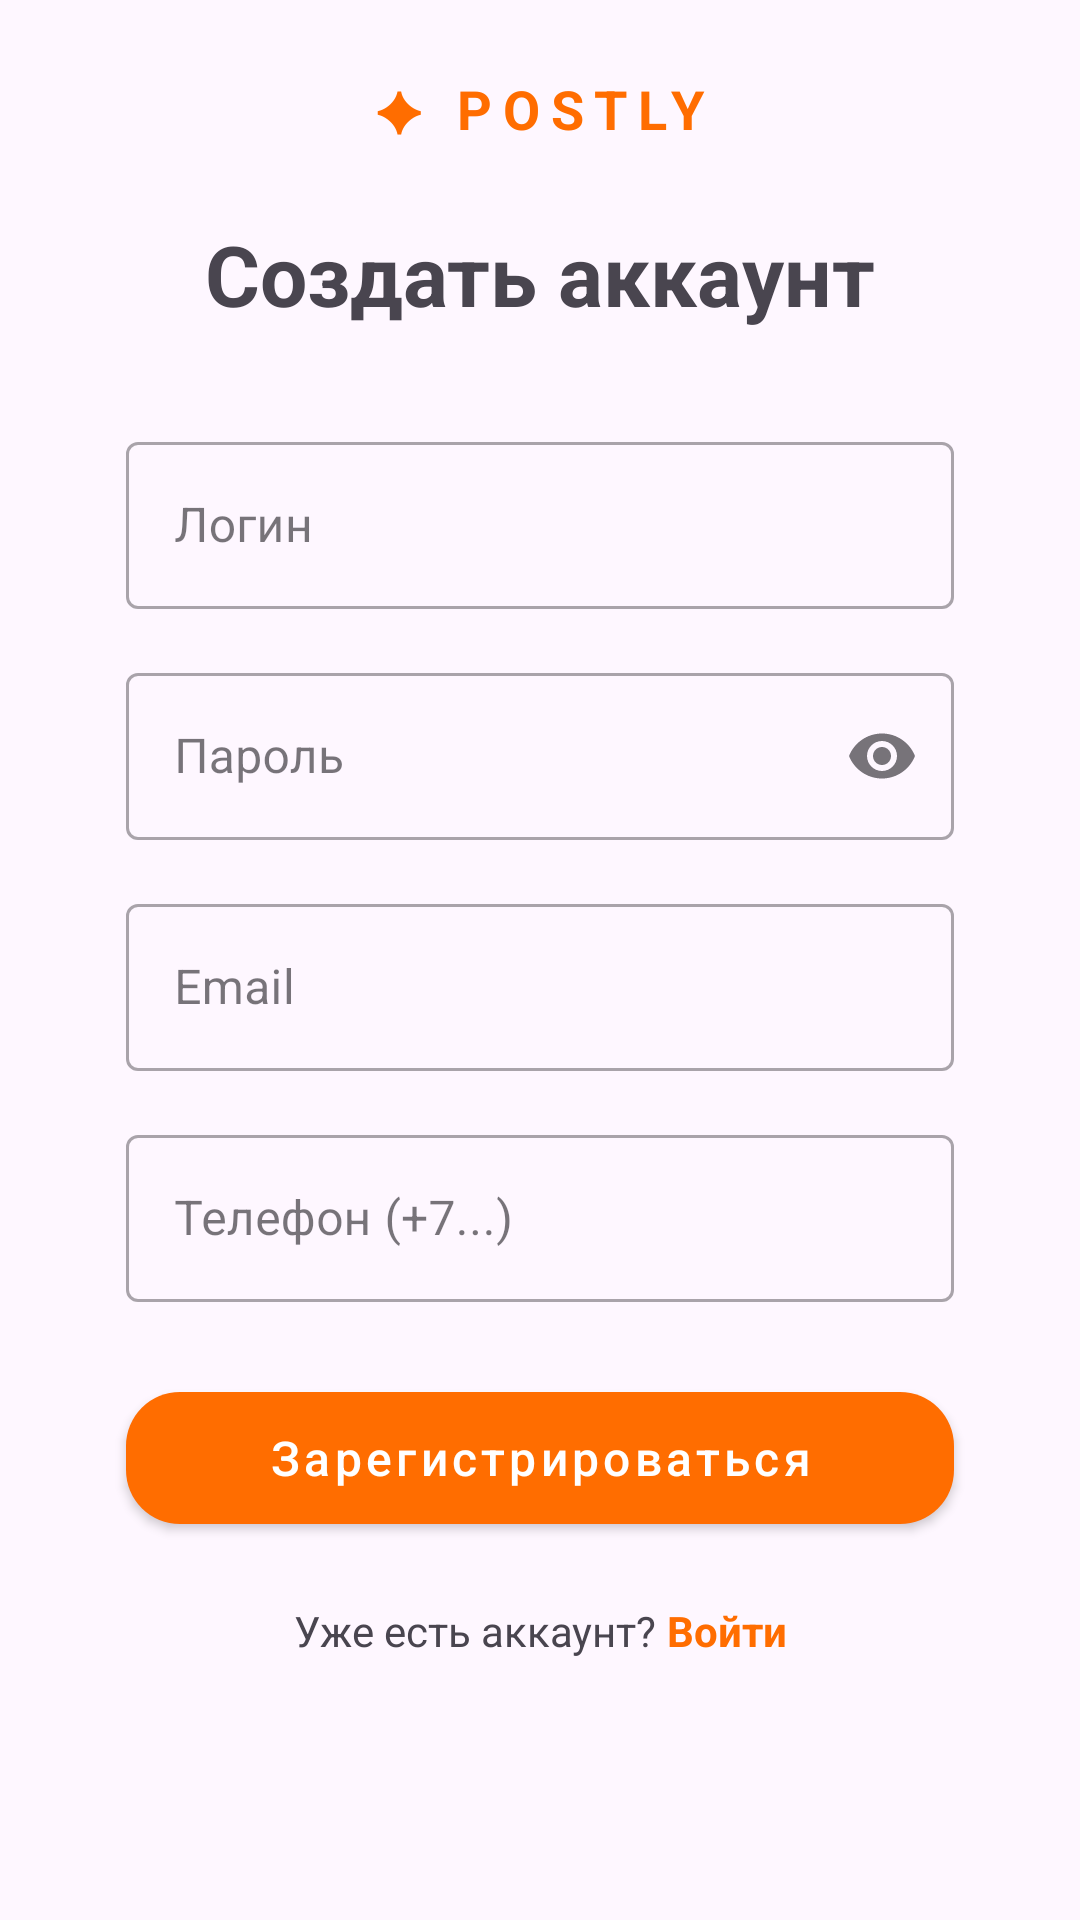

Layout XML and referenced resources for this Android screen:
<!-- AndroidManifest.xml: application theme Theme.PostlyForYakovlev -->
<!-- res/layout/fragment_registration.xml -->
<?xml version="1.0" encoding="utf-8"?>
<androidx.constraintlayout.widget.ConstraintLayout
    xmlns:android="http://schemas.android.com/apk/res/android"
    xmlns:app="http://schemas.android.com/apk/res-auto"
    xmlns:tools="http://schemas.android.com/tools"
    android:id="@+id/registration"
    android:layout_width="match_parent"
    android:layout_height="match_parent"
    android:padding="24dp"
    tools:context=".ui.auth.RegistrationFragment">

    <TextView
        android:id="@+id/registration_logo"
        android:layout_width="wrap_content"
        android:layout_height="wrap_content"
        android:text="✦ POSTLY"
        android:textSize="18sp"
        android:textStyle="bold"
        android:textColor="@color/orange"
        android:letterSpacing="0.2"
        app:layout_constraintEnd_toEndOf="parent"
        app:layout_constraintStart_toStartOf="parent"
        app:layout_constraintTop_toTopOf="parent"
        app:layout_constraintBottom_toTopOf="@id/registration_header"
        app:layout_constraintVertical_chainStyle="packed" />

    <TextView
        android:id="@+id/registration_header"
        android:layout_width="wrap_content"
        android:layout_height="wrap_content"
        android:layout_marginTop="24dp"
        android:text="Создать аккаунт"
        android:textSize="28sp"
        android:textStyle="bold"
        app:layout_constraintBottom_toTopOf="@id/registration_input_username_layout"
        app:layout_constraintEnd_toEndOf="parent"
        app:layout_constraintStart_toStartOf="parent"
        app:layout_constraintTop_toBottomOf="@id/registration_logo" />

    <com.google.android.material.textfield.TextInputLayout
        android:id="@+id/registration_input_username_layout"
        style="@style/Widget.MaterialComponents.TextInputLayout.OutlinedBox"
        android:layout_width="0dp"
        android:layout_height="wrap_content"
        android:layout_marginTop="32dp"
        android:layout_marginEnd="18dp"
        android:layout_marginStart="18dp"
        app:hintEnabled="true"
        app:layout_constraintEnd_toEndOf="parent"
        app:layout_constraintStart_toStartOf="parent"
        app:layout_constraintTop_toBottomOf="@id/registration_header">

        <com.google.android.material.textfield.TextInputEditText
            android:id="@+id/registration_input_username"
            android:layout_width="match_parent"
            android:layout_height="wrap_content"
            android:inputType="textPersonName"
            android:hint="Логин"/>
    </com.google.android.material.textfield.TextInputLayout>

    <com.google.android.material.textfield.TextInputLayout
        android:id="@+id/registration_input_password_layout"
        style="@style/Widget.MaterialComponents.TextInputLayout.OutlinedBox"
        android:layout_width="0dp"
        android:layout_height="wrap_content"
        android:layout_marginTop="16dp"
        android:layout_marginEnd="18dp"
        android:layout_marginStart="18dp"
        app:endIconMode="password_toggle"
        app:layout_constraintEnd_toEndOf="parent"
        app:layout_constraintStart_toStartOf="parent"
        app:layout_constraintTop_toBottomOf="@id/registration_input_username_layout">

        <com.google.android.material.textfield.TextInputEditText
            android:id="@+id/registration_input_password"
            android:layout_width="match_parent"
            android:layout_height="wrap_content"
            android:inputType="textPassword"
            android:hint="Пароль"/>
    </com.google.android.material.textfield.TextInputLayout>

    <com.google.android.material.textfield.TextInputLayout
        android:id="@+id/registration_input_email_layout"
        style="@style/Widget.MaterialComponents.TextInputLayout.OutlinedBox"
        android:layout_width="0dp"
        android:layout_height="wrap_content"
        android:layout_marginTop="16dp"
        android:layout_marginEnd="18dp"
        android:layout_marginStart="18dp"
        app:layout_constraintEnd_toEndOf="parent"
        app:layout_constraintStart_toStartOf="parent"
        app:layout_constraintTop_toBottomOf="@id/registration_input_password_layout">

        <com.google.android.material.textfield.TextInputEditText
            android:id="@+id/registration_input_email"
            android:layout_width="match_parent"
            android:layout_height="wrap_content"
            android:inputType="textEmailAddress"
            android:hint="Email"/>
    </com.google.android.material.textfield.TextInputLayout>

    <com.google.android.material.textfield.TextInputLayout
        android:id="@+id/registration_input_phone_layout"
        style="@style/Widget.MaterialComponents.TextInputLayout.OutlinedBox"
        android:layout_width="0dp"
        android:layout_height="wrap_content"
        android:layout_marginTop="16dp"
        android:layout_marginEnd="18dp"
        android:layout_marginStart="18dp"
        app:layout_constraintEnd_toEndOf="parent"
        app:layout_constraintStart_toStartOf="parent"
        app:layout_constraintTop_toBottomOf="@id/registration_input_email_layout">

        <com.google.android.material.textfield.TextInputEditText
            android:id="@+id/registration_input_phone"
            android:layout_width="match_parent"
            android:layout_height="wrap_content"
            android:inputType="phone"
            android:hint="Телефон (+7...)"/>
    </com.google.android.material.textfield.TextInputLayout>

    <com.google.android.material.button.MaterialButton
        android:id="@+id/registration_button"
        style="@style/Widget.MaterialComponents.Button"
        android:layout_width="0dp"
        android:layout_height="56dp"
        android:layout_marginTop="24dp"
        android:layout_marginEnd="18dp"
        android:layout_marginStart="18dp"
        android:text="Зарегистрироваться"
        android:textAllCaps="false"
        android:textSize="16sp"
        app:backgroundTint="@color/orange"
        app:cornerRadius="18dp"
        app:layout_constraintEnd_toEndOf="parent"
        app:layout_constraintStart_toStartOf="parent"
        app:layout_constraintTop_toBottomOf="@id/registration_input_phone_layout" />

    <LinearLayout
        android:id="@+id/registration_register_container"
        android:layout_width="wrap_content"
        android:layout_height="wrap_content"
        android:layout_marginTop="20dp"
        android:orientation="horizontal"
        app:layout_constraintEnd_toEndOf="parent"
        app:layout_constraintStart_toStartOf="parent"
        app:layout_constraintTop_toBottomOf="@id/registration_button">

        <TextView
            android:id="@+id/registration_text_question"
            android:layout_width="wrap_content"
            android:layout_height="wrap_content"
            android:text="Уже есть аккаунт? " />

        <TextView
            android:id="@+id/registration_text_enter"
            android:layout_width="wrap_content"
            android:layout_height="wrap_content"
            android:text="Войти"
            android:textColor="#FF6D00"
            android:textStyle="bold" />
    </LinearLayout>



</androidx.constraintlayout.widget.ConstraintLayout>
<!-- resources referenced by this layout -->
<resources>
  <color name="orange">#FF6D00</color>
  <style name="Theme.PostlyForYakovlev" parent="Base.Theme.PostlyForYakovlev" />
  <style name="Base.Theme.PostlyForYakovlev" parent="Theme.Material3.DayNight.NoActionBar">
          
          
      </style>
</resources>
